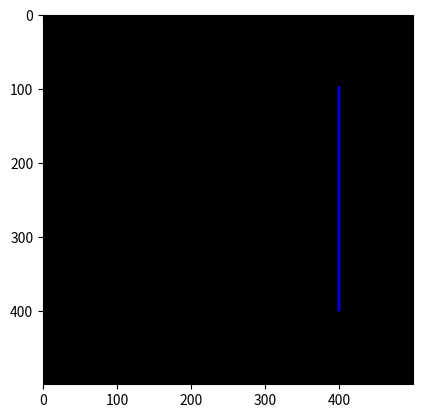

Write the Python code that produced this figure.
import numpy as np
import matplotlib.pyplot as plt

# PROGRAM UNTUK TITIK DAN GARIS
print("\033c")  # Untuk membersihkan layar konsol

row, col = int(500), int(500)

# Parameter titik
pd = int(5)  # Diameter titik
point_color = [0, 0, 220]  # Warna titik
lw = int(5)  # Lebar garis
line_color = [0, 0, 220]  # Warna garis

def buat_garis(Gambar, y1, x1, y2, x2, pd, lw, point_color, line_color):
    pr, pg, pb = point_color
    lr, lg, lb = line_color
    hd = int(pd / 2)  # Menghitung separuh diameter titik
    hw = int(lw / 2)  # Menghitung separuh lebar garis
    dy = y2 - y1
    dx = x2 - x1

    # Menggambar titik pertama
    for i in range(x1 - hd, x1 + hd):
        for j in range(y1 - hd, y1 + hd):
            if ((i - x1) * 2 + (j - y1) * 2) < hd ** 2:
                Gambar[j, i, :] = [pr, pg, pb]

    # Menggambar titik kedua
    for i in range(x2 - hd, x2 + hd):
        for j in range(y2 - hd, y2 + hd):
            if ((i - x2) * 2 + (j - y2) * 2) < hd ** 2:
                Gambar[j, i, :] = [pr, pg, pb]

    # Menggambar garis (untuk garis yang cenderung horisontal)
    if abs(dy) <= abs(dx):
        my = dy / dx
        if x2 < x1:
            y1, y2 = y2, y1
            x1, x2 = x2, x1
        for i in range(x1, x2):
            j = int(my * (i - x1) + y1)
            x, y = i, j
            for i in range(x - hw, x + hw):
                for j in range(y - hw, y + hw):
                    if ((i - x) * 2 + (j - y) * 2) < hw ** 2:
                        Gambar[j, i, :] = [lr, lg, lb]

    # Menggambar garis (untuk garis yang cenderung vertikal)
    if abs(dy) > abs(dx):
        mx = dx / dy
        if y2 < y1:
            y1, y2 = y2, y1
            x1, x2 = x2, x1
        for j in range(y1, y2):
            i = int(mx * (j - y1) + x1)
            x, y = i, j
            for i in range(x - hw, x + hw):
                for j in range(y - hw, y + hw):
                    if ((i - x) * 2 + (j - y) * 2) < hw ** 2:
                        Gambar[j, i, :] = [lr, lg, lb]

    return Gambar

print('col, row =', col, ',', row)
Gambar = np.zeros(shape=(row, col, 3), dtype=np.uint8)  # Persiapan kanvas hitam

x1, y1 = 400, 400
x2, y2 = 400, 100

hasil = buat_garis(Gambar, y1, x1, y2, x2, pd, lw, point_color, line_color)

plt.figure('Rotasi')
plt.imshow(hasil)
plt.show()
